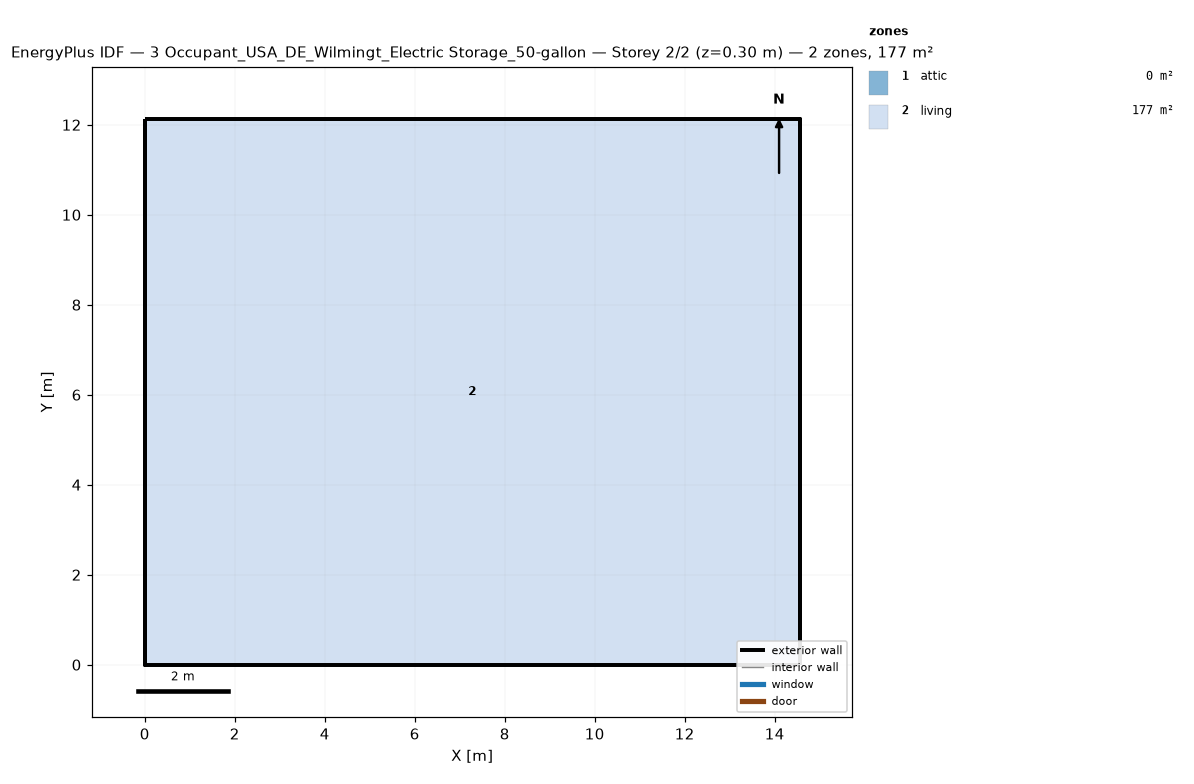
=== STOREY PLAN SPEC (per zone: floor XY polygon, exterior-wall plan segments, windows/doors) ===
zone 1: attic  (0.0 m²)
  exterior wall: (14.55, 0.00) – (14.55, 12.13) – (14.55, 6.06)  [18.2 m]
  exterior wall: (0.00, 12.13) – (0.00, 0.00) – (0.00, 6.06)  [18.2 m]
zone 2: living  (176.5 m²)
  floor: (0.00, 0.00) (0.00, 12.13) (14.55, 12.13) (14.55, 0.00)
  exterior wall: (0.00, 0.00) – (14.55, 0.00)  [14.6 m]
  exterior wall: (14.55, 0.00) – (14.55, 12.13)  [12.1 m]
  exterior wall: (14.55, 12.13) – (0.00, 12.13)  [14.6 m]
  exterior wall: (0.00, 12.13) – (0.00, 0.00)  [12.1 m]

=== DERIVED (storey summary) ===
Building: 3 Occupant_USA_DE_Wilmingt_Electric Storage_50-gallon
Storey: 2 of 2  (floor level z = 0.30 m)
Storey gross floor area: 176.5 m²
Zones on this storey: 2
  - attic: floor 0.0 m²; exterior wall 36.4 m (24.5 m²); WWR 0.0%
  - living: floor 176.5 m²; exterior wall 53.4 m (146.4 m²); WWR 0.0%
Zone adjacency: (none detected)